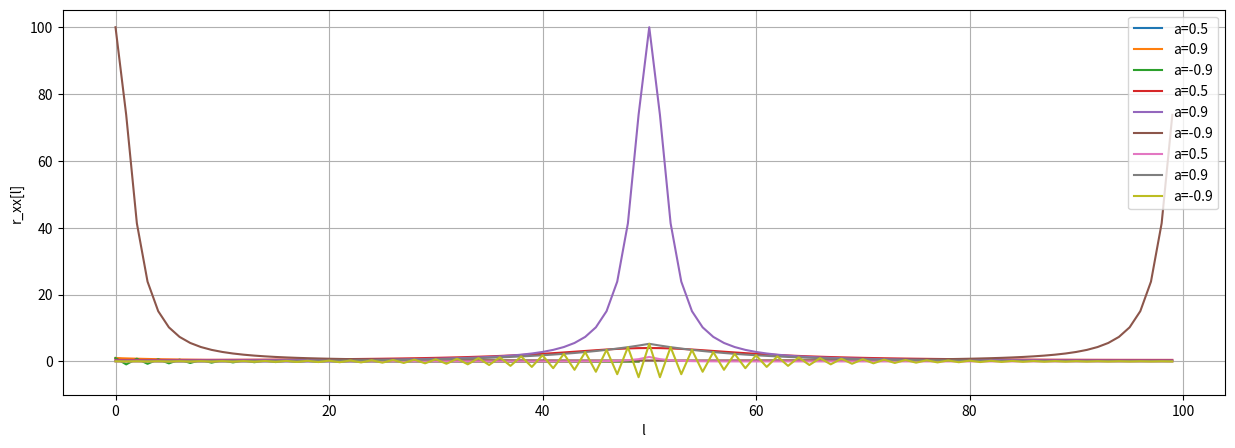

Write the Python code that produced this figure.
import matplotlib.pyplot as plt
import numpy as np


def x(n, a):
    return a**n


def s_xx(f, a):
    return 1 / (1 - 2 * a * np.cos(2 * np.pi * f) + a**2)


def r_xx(l, a):
    return (a ** np.abs(l)) / (1 - a**2)


def plot(functions: list, names: list, y_label, x_label):
    ax1 = plt.subplot()
    ax1.figure.set_size_inches(15, 5)

    for i in range(len(functions)):
        ax1.plot(functions[i], label=names[i])

    ax1.set_ylabel(y_label)
    ax1.set_xlabel(x_label)
    ax1.legend()
    ax1.grid(True)
    plt.show()


def main():
    n = np.arange(50)
    l = np.arange(-50, 50)
    f = np.arange(-0.5, 0.5, step=0.01)

    a_n = [0.5, 0.9, -0.9]
    names = ["a=0.5", "a=0.9", "a=-0.9"]

    plot([x(n, a) for a in a_n], names, "x[n]", "n")
    plot([s_xx(f, a) for a in a_n], names, "s_xx[f]", "f")
    plot([r_xx(l, a) for a in a_n], names, "r_xx[l]", "l")


if __name__ == "__main__":
    main()
